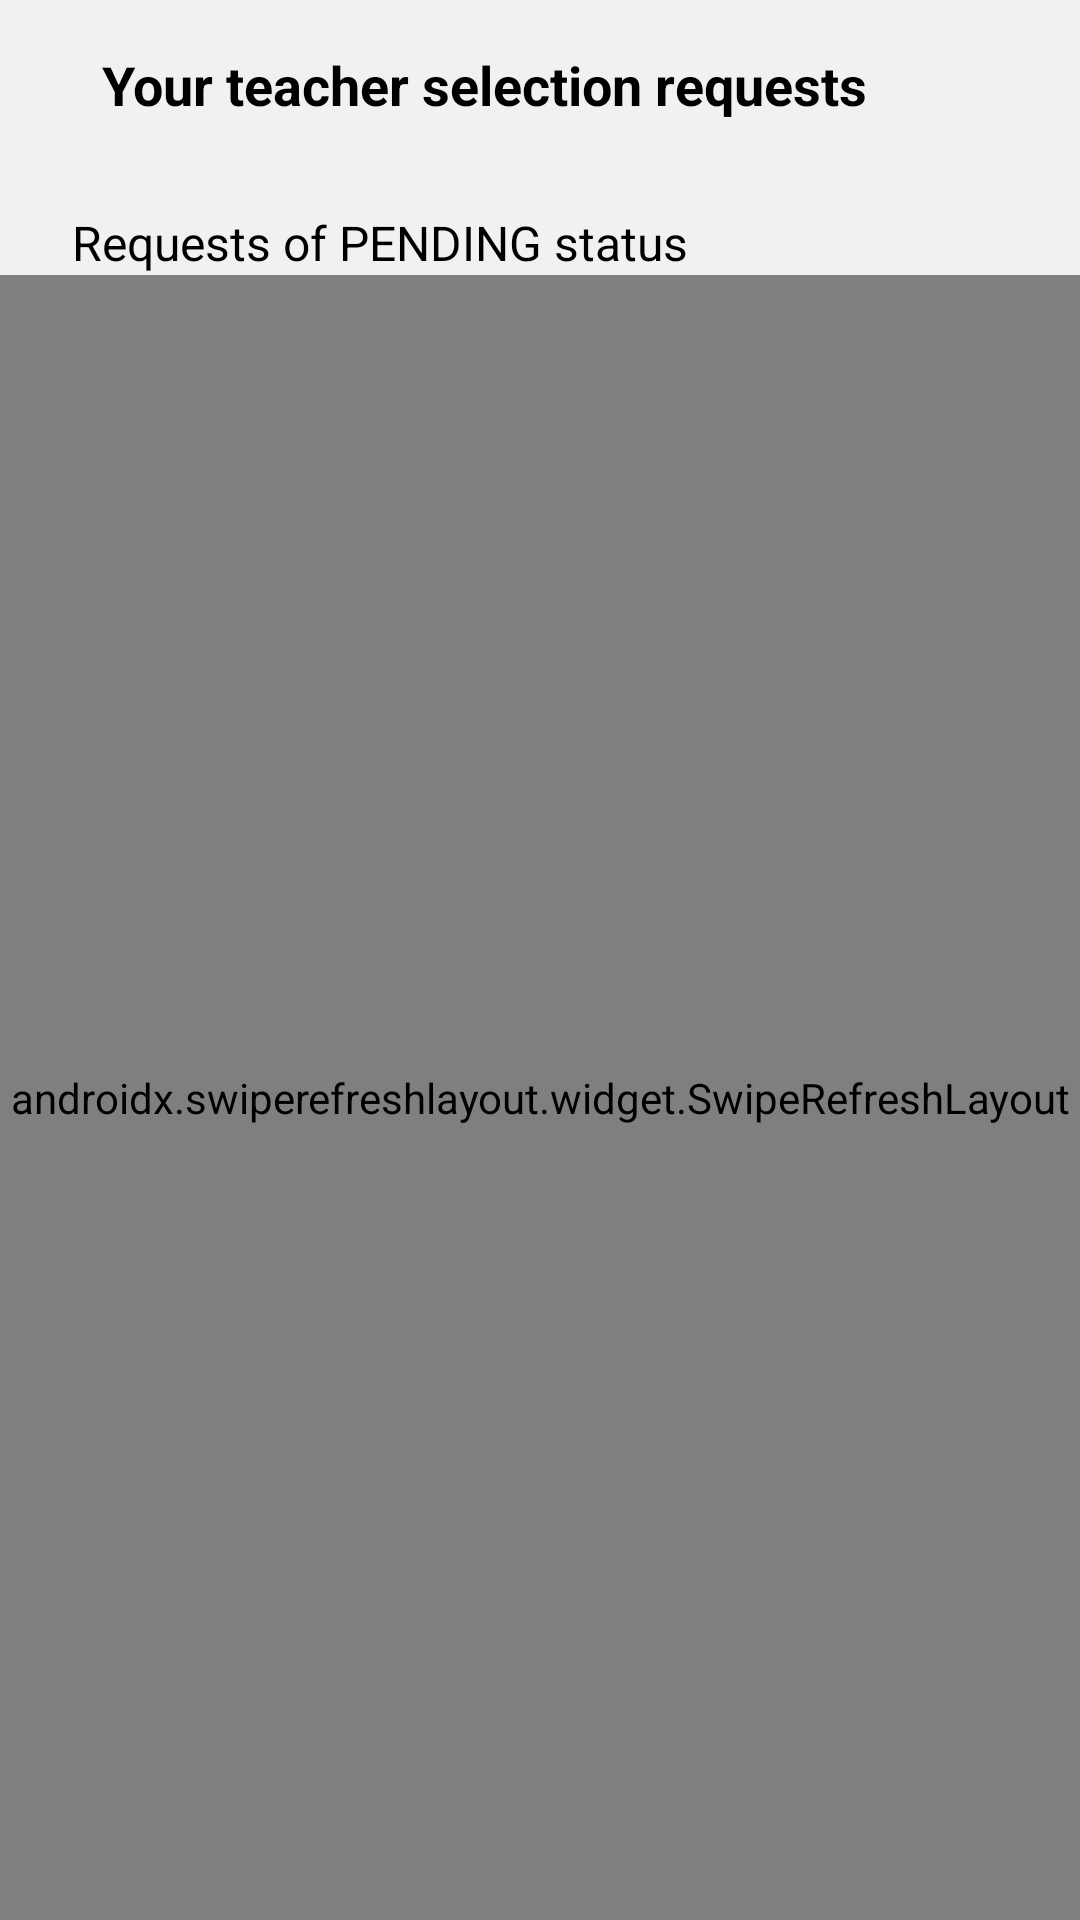

Write the Android layout XML for this screen, with the resource values it uses.
<!-- AndroidManifest.xml: application theme Theme.Renessans7 -->
<!-- res/layout/pupil_notification_screen.xml -->
<?xml version="1.0" encoding="utf-8"?>
<androidx.constraintlayout.widget.ConstraintLayout xmlns:android="http://schemas.android.com/apk/res/android"
    xmlns:app="http://schemas.android.com/apk/res-auto"
    xmlns:tools="http://schemas.android.com/tools"
    android:layout_width="match_parent"
    android:layout_height="match_parent"
    android:background="@color/main_background"
    tools:context=".ui.screen.pupilrequestcheck.PupilNotificationScreen">

    <com.google.android.material.appbar.AppBarLayout
        android:id="@+id/appBar"
        android:layout_width="match_parent"
        android:layout_height="wrap_content"
        android:background="@color/main_background"
        app:elevation="4dp"
        app:layout_constraintTop_toTopOf="parent">

        <androidx.appcompat.widget.Toolbar
            android:id="@+id/toolbar"
            android:layout_width="match_parent"
            android:layout_height="?attr/actionBarSize">

            <androidx.constraintlayout.widget.ConstraintLayout
                android:layout_width="match_parent"
                android:layout_height="match_parent"
                android:gravity="center_vertical"
                tools:ignore="RtlSymmetry">

                <ImageView
                    android:background="@drawable/textview_background"
                    android:id="@+id/ivBack"
                    android:layout_width="wrap_content"
                    android:layout_height="wrap_content"
                    android:paddingVertical="10dp"
                    android:paddingStart="4dp"
                    android:paddingEnd="10dp"
                    android:scaleType="centerCrop"
                    android:src="@drawable/left"
                    app:layout_constraintBottom_toBottomOf="parent"
                    app:layout_constraintStart_toStartOf="parent"
                    app:layout_constraintTop_toTopOf="parent"
                    tools:ignore="ContentDescription" />

                <TextView
                    android:layout_width="wrap_content"
                    android:layout_height="wrap_content"
                    android:layout_marginStart="4dp"
                    android:text="@string/str_my_requests"
                    android:textColor="@color/black"
                    android:textSize="18sp"
                    android:textStyle="bold"
                    app:layout_constraintBottom_toBottomOf="@id/ivBack"
                    app:layout_constraintStart_toEndOf="@id/ivBack"
                    app:layout_constraintTop_toTopOf="@id/ivBack" />


            </androidx.constraintlayout.widget.ConstraintLayout>
        </androidx.appcompat.widget.Toolbar>

    </com.google.android.material.appbar.AppBarLayout>

    <TextView
        android:id="@+id/tvMyGroups"
        android:layout_width="wrap_content"
        android:layout_height="wrap_content"
        android:layout_marginStart="24dp"
        android:layout_marginTop="14dp"
        android:lineSpacingExtra="5sp"
        android:text="@string/str_request"
        android:textColor="@color/black_white_actual"
        android:textSize="16sp"
        app:layout_constraintStart_toStartOf="parent"
        app:layout_constraintTop_toBottomOf="@id/appBar" />

    <androidx.swiperefreshlayout.widget.SwipeRefreshLayout
        android:id="@+id/refreshLayout"
        android:layout_width="match_parent"
        android:layout_height="0dp"
        app:layout_constraintBottom_toBottomOf="parent"
        app:layout_constraintTop_toBottomOf="@id/tvMyGroups">

        <androidx.recyclerview.widget.RecyclerView
            android:id="@+id/rvMyRequests"
            android:layout_width="match_parent"
            android:layout_height="0dp"
            android:layout_marginVertical="8dp"
            app:layoutManager="androidx.recyclerview.widget.LinearLayoutManager"
            tools:listitem="@layout/item_pupil_requests" />

    </androidx.swiperefreshlayout.widget.SwipeRefreshLayout>

    <TextView
        android:visibility="gone"
        android:id="@+id/tvEmpty"
        android:layout_width="wrap_content"
        android:layout_height="wrap_content"
        android:background="@color/main_background"
        android:gravity="center"
        android:text="@string/str_no_pending"
        android:textColor="@color/black_5a5a5a"
        android:textSize="16sp"
        app:layout_constraintBottom_toBottomOf="parent"
        app:layout_constraintEnd_toEndOf="parent"
        app:layout_constraintStart_toStartOf="parent"
        app:layout_constraintTop_toBottomOf="@id/appBar" />

</androidx.constraintlayout.widget.ConstraintLayout>
<!-- res/layout/item_pupil_requests.xml (included above) -->
<?xml version="1.0" encoding="utf-8"?>
<com.google.android.material.card.MaterialCardView xmlns:android="http://schemas.android.com/apk/res/android"
    xmlns:app="http://schemas.android.com/apk/res-auto"
    android:id="@+id/cvLesson"
    android:layout_width="match_parent"
    android:layout_height="wrap_content"
    android:layout_marginHorizontal="24dp"
    android:layout_marginTop="8dp"
    app:cardBackgroundColor="@color/lesson_item_color"
    app:cardCornerRadius="8dp">

    <androidx.constraintlayout.widget.ConstraintLayout
        android:layout_width="match_parent"
        android:layout_height="wrap_content">

        <TextView
            android:id="@+id/tvTeacherName"
            android:layout_width="0dp"
            android:layout_height="wrap_content"
            android:layout_marginTop="12dp"
            android:layout_weight="1"
            android:drawablePadding="8dp"
            android:gravity="center_vertical"
            android:paddingHorizontal="12dp"
            android:text="Xolmonov Jonibek Qahramon o'g'li"
            android:textColor="@color/lesson_name_color"
            android:textSize="16sp"
            app:layout_constraintEnd_toStartOf="@id/ivCancel"
            app:layout_constraintStart_toStartOf="parent"
            app:layout_constraintTop_toTopOf="parent" />

        <TextView
            android:id="@+id/tvGroupName"
            android:layout_width="0dp"
            android:layout_height="wrap_content"
            android:layout_marginTop="4dp"
            android:layout_marginBottom="12dp"
            android:layout_weight="1"
            android:drawablePadding="8dp"
            android:gravity="center_vertical"
            android:paddingHorizontal="12dp"
            android:text="Dushanba kungi kichkina"
            android:textColor="@color/light_black_grey"
            android:textSize="16sp"
            app:layout_constraintBottom_toBottomOf="parent"
            app:layout_constraintStart_toStartOf="parent"
            app:layout_constraintTop_toBottomOf="@id/tvTeacherName" />

        <ImageView
            android:id="@+id/ivCancel"
            android:paddingHorizontal="12dp"
            android:layout_width="wrap_content"
            android:layout_height="0dp"
            android:background="@color/main_red"
            android:paddingVertical="8dp"
            android:src="@drawable/ic_delete"
            app:layout_constraintBottom_toBottomOf="parent"
            app:layout_constraintEnd_toEndOf="parent"
            app:layout_constraintStart_toEndOf="@id/tvTeacherName"
            app:layout_constraintTop_toTopOf="parent" />

    </androidx.constraintlayout.widget.ConstraintLayout>

</com.google.android.material.card.MaterialCardView>
<!-- resources referenced by this layout -->
<resources>
  <color name="black">#FF000000</color>
  <color name="black_5a5a5a">#000000</color>
  <color name="black_white_actual">#000000</color>
  <color name="lesson_item_color">#ffffff</color>
  <color name="lesson_name_color">#000000</color>
  <color name="light_black_grey">#5A5A5A</color>
  <color name="main_background">#F1F1F1</color>
  <color name="main_red">#E80000</color>
  <!-- drawable ic_delete (drawable) -->
  <vector android:height="32dp" android:viewportHeight="48"
      android:viewportWidth="48" android:width="32dp" xmlns:android="http://schemas.android.com/apk/res/android">
      <path android:fillColor="@color/white" android:pathData="M13.05,42q-1.25,0 -2.125,-0.875T10.05,39L10.05,10.5L8,10.5v-3h9.4L17.4,6h13.2v1.5L40,7.5v3h-2.05L37.95,39q0,1.2 -0.9,2.1 -0.9,0.9 -2.1,0.9ZM34.95,10.5h-21.9L13.05,39h21.9ZM18.35,34.7h3L21.35,14.75h-3ZM26.65,34.7h3L29.65,14.75h-3ZM13.05,10.5L13.05,39Z"/>
  </vector>
  <!-- drawable textview_background (drawable) -->
  <selector xmlns:android="http://schemas.android.com/apk/res/android">
      
      <item android:state_pressed="false">
          <shape android:shape="rectangle">
              <solid android:color="@android:color/transparent" />
          </shape>
      </item>
      
      <item android:state_pressed="true">
          <shape android:shape="rectangle">
              <solid android:color="#D1E1FB" />
              <corners android:radius="4dp" />
          </shape>
      </item>
  </selector>
  <string name="str_my_requests">Your teacher selection requests</string>
  <string name="str_no_pending">No requests of PENDING status.</string>
  <string name="str_request">Requests of PENDING status</string>
  <style name="Theme.Renessans7" parent="Theme.MaterialComponents.Light.NoActionBar.Bridge">
          
          <item name="colorPrimary">@color/purple_500</item>
          <item name="colorPrimaryVariant">@color/purple_700</item>
          <item name="colorOnPrimary">@color/white</item>
          
          <item name="colorSecondary">@color/teal_200</item>
          <item name="colorSecondaryVariant">@color/teal_700</item>
          <item name="colorOnSecondary">@color/black</item>
          
          <item name="android:statusBarColor">@color/main_background</item>
          
      </style>
  <color name="white">#FFFFFFFF</color>
  <color name="purple_500">#FF6200EE</color>
  <color name="purple_700">#FF3700B3</color>
  <color name="teal_200">#FF03DAC5</color>
  <color name="teal_700">#FF018786</color>
</resources>
